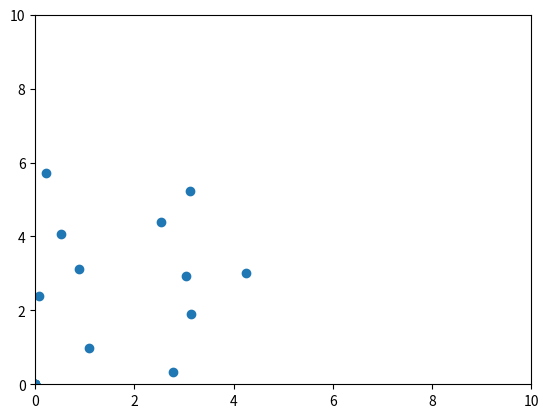

This chart was generated by the following Python code: (Note: this script raises an exception after producing the figure.)
import sys
import time
import matplotlib.pyplot as plt
import matplotlib.animation as animation


# 変数の宣言

x = [0] * 16
y = [0] * 16
vx = [0] * 16
vy = [0] * 16
ax = [0] * 16
ay = [0] * 16

N = 0
Lx = 0
Ly = 0
dt = 0
dt2 = 0

gcum = []
for i in range(1000):
    gcum.append(i)
nbin = 0
dr = 0
xsave = [0] * 100
ysave = [0] * 100
R2cum = [0] * 100

# 変数の宣言２(グローバルで扱ったほうが良いものを追加している)
t = 0
ke = 0
kecum = 0
pecum = 0
vcum = 0
area = 0

pe = 0
virial = 0

dx = 0
dy = 0
fx = 0
fy = 0
fxij = 0
fyij = 0
pot = 0


def initial():
    global dt
    dt = 0.01
    global dt2
    dt2 = dt * dt

    global N
    N = 11
    global Lx
    Lx = 10
    global Ly
    Ly = 10

    global x
    global y
    global vx
    global vy

    DATA = [
        1.09,
        0.98,
        -0.33,
        0.78,
        3.12,
        5.25,
        0.12,
        -1.19,
        0.08,
        2.38,
        -0.08,
        -0.10,
        0.54,
        4.08,
        -1.94,
        -0.56,
        2.52,
        4.39,
        0.75,
        0.34,
        3.03,
        2.94,
        1.70,
        -1.08,
        4.25,
        3.01,
        0.84,
        0.47,
        0.89,
        3.11,
        -1.04,
        0.06,
        2.76,
        0.31,
        1.64,
        1.36,
        3.14,
        1.91,
        0.38,
        -1.24,
        0.23,
        5.71,
        -1.58,
        0.55,
        1.91,
        2.46,
        -1.55,
        -0.16,
        4.77,
        0.96,
        -0.23,
        -0.83,
        5.10,
        4.63,
        -0.31,
        0.65,
        4.97,
        5.88,
        1.18,
        1.48,
        3.90,
        0.20,
        0.46,
        -0.51,
    ]

    for i in range(N):
        x[i] = DATA[4 * i + 0]
        y[i] = DATA[4 * i + 1]
        vx[i] = DATA[4 * i + 2]
        vy[i] = DATA[4 * i + 3]

    global ke
    ke = 0
    for i in range(N):
        ke = ke + vx[i] * vx[i] + vy[i] * vy[i]
    ke = 0.5 * ke
    global area
    area = Lx * Ly
    global t
    t = 0
    global kecum
    kecum = 0
    global pecum
    pecum = 0
    global vcum
    vcum = 0


def separation(ds, L):
    if ds > 0.5 * L:
        return ds - L
    elif ds < -0.5 * L:
        return ds + L
    else:
        return ds


def force():
    global dx
    global dy
    global fxij
    global fyij
    global pot
    r2 = dx * dx + dy * dy
    rm2 = 1 / r2
    rm6 = rm2 * rm2 * rm2
    f_over_r = 24 * rm6 * (2 * rm6 - 1) * rm2
    fxij = f_over_r * dx
    fyij = f_over_r * dy
    pot = 4 * (rm6 * rm6 - rm6)


def accel():
    global pe
    pe = 0
    global virial
    virial = 0
    global N
    global x
    global y
    global Lx
    global Ly
    global ax
    global ay
    global dx
    global dy
    global pot

    for i in range(N):
        ax[i] = 0
        ay[i] = 0

    for i in range(N - 1):
        for j in range(i + 1, N):
            dx = separation(x[i] - x[j], Lx)
            dy = separation(y[i] - y[j], Ly)
            force()
            ax[i] = ax[i] + fxij
            ay[i] = ay[i] + fyij
            ax[j] = ax[j] - fxij
            ay[j] = ay[j] - fyij
            pe = pe + pot
            virial = virial + dx * fxij + dy * fyij


def pbc(pos, L):
    if pos < 0:
        return pos + L
    elif pos > L:
        return pos - L
    else:
        return pos


def Verlet():
    global x
    global y
    global vx
    global vy
    global ax
    global ay
    global N
    global Lx
    global Ly
    global dt
    global dt2
    global ke
    global t

    for i in range(N):
        xnew = x[i] + vx[i] * dt + 0.5 * ax[i] * dt2
        ynew = y[i] + vy[i] * dt + 0.5 * ay[i] * dt2
        vx[i] = vx[i] + 0.5 * ax[i] * dt
        vy[i] = vy[i] + 0.5 * ay[i] * dt
        x[i] = pbc(xnew, Lx)
        y[i] = pbc(ynew, Ly)

    accel()

    ke = 0
    for i in range(N):
        vx[i] = vx[i] + 0.5 * ax[i] * dt
        vy[i] = vy[i] + 0.5 * ay[i] * dt
        ke = ke + vx[i] * vx[i] + vy[i] * vy[i]

    ke = 0.5 * ke
    t = t + dt

def return_n(t):
    global x
    global Lx
    n = 0
    for i in range(N):
        if x[i] <= Lx/2:
            n += 1
    return(n)

def show_output():
    global t
    global ke
    global pe
    global virial
    global kecum
    global vcum
    global ncum
    global area
    global N
    global Lx
    global Ly
    global vx
    global vy

    if(ncum == 1):
        print("ncum,t,E,mean_ke/N,p,ke,pe,n(t)")

    print_str = ""
    print_str += "" + str(ncum)
    print_str += ", " + str(t)
    E = ke + pe
    print_str += ", " + "{}".format(E)
    kecum = kecum + ke
    vcum = vcum + virial
    mean_ke = kecum / ncum
    p = mean_ke + (0.5 * vcum) / ncum
    p = p / area
    print_str += ", " + "{:.3E}".format(mean_ke / N)
    print_str += ", " + "{:.3E}".format(p)

    print_str += ", " + "{}".format(ke)
    print_str += ", " + "{}".format(pe)
    print_str += ", " + "{}".format(return_n(t))

    print(print_str)

fig = plt.figure()
ims = []

initial()
accel()
E = ke + pe
ncum = 0
flag = True
while True:
    #     show_positions(flag)
    Verlet()
    ncum = ncum + 1
    show_output()

    tmp_t = t
    tmp_t = int(tmp_t * 100)/100

###
    plt.figure()
    plt.scatter(x, y)
    plt.xlim([0, Lx])
    plt.ylim([0, Ly])
    plt.show()
    plt.savefig(f"../images/8_3_c_md_first.png")
    plt.clf()
    plt.close()
###

    if ( tmp_t == 0.5):
        for i in range(N):
            vx[i] = -1 * vx[i]
            vy[i] = -1 * vy[i]

    if ( tmp_t > 1.0):
        plt.figure()
        plt.scatter(x, y)
        plt.xlim([0, Lx])
        plt.ylim([0, Ly])
        plt.show()
        plt.savefig(f"../images/8_3_c_md_last.png")
        plt.clf()
        plt.close()
        break
